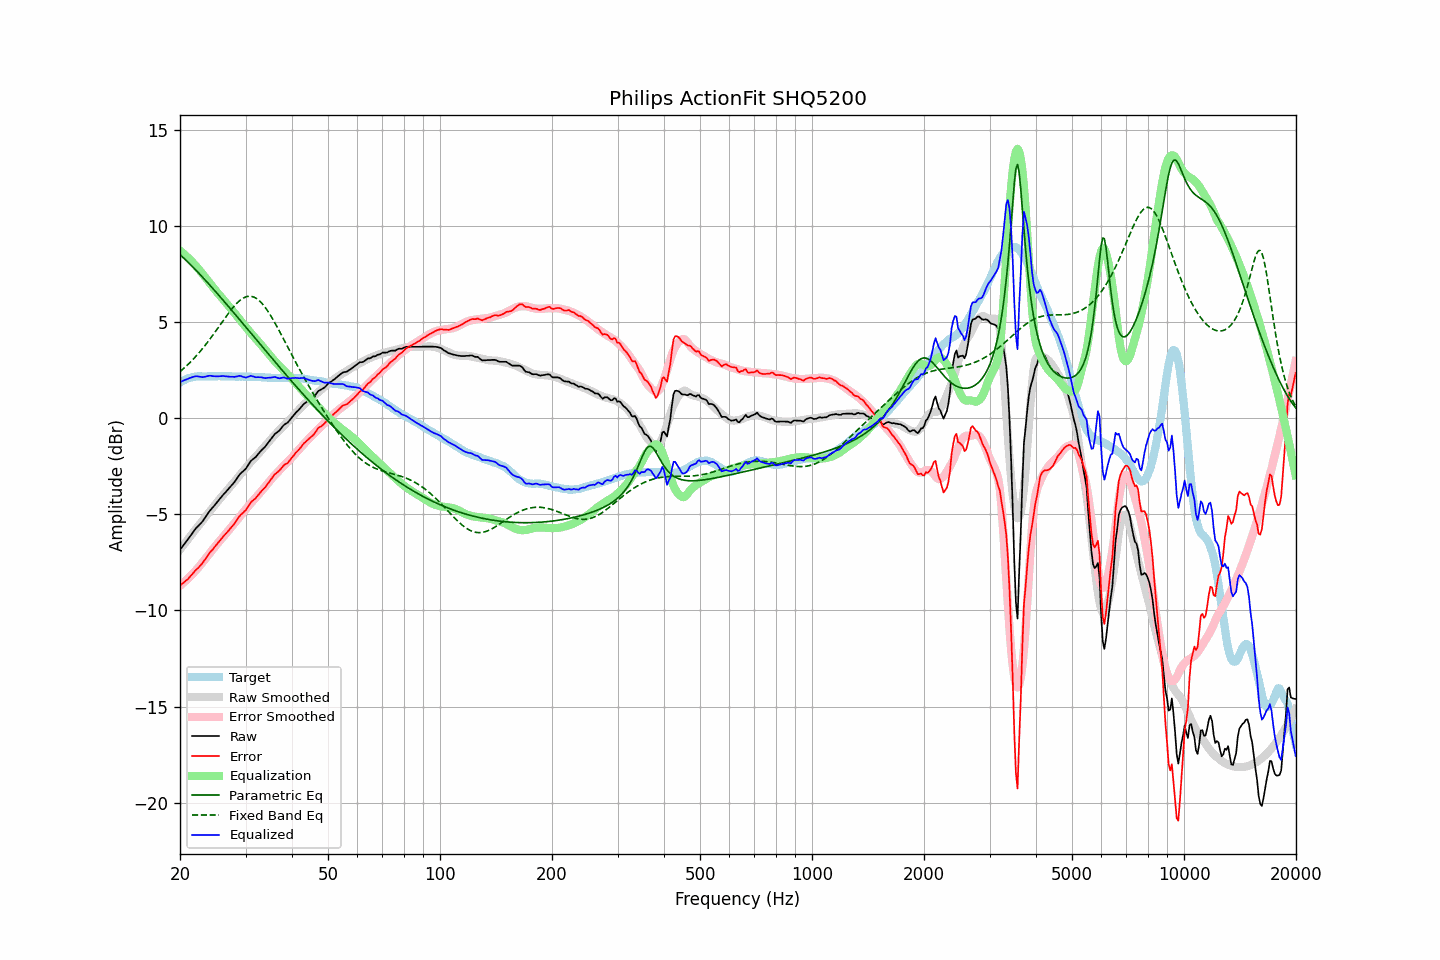

The data file committed next to this chart (first rows):
frequency, raw, error, smoothed, error_smoothed, equalization, parametric_eq, fixed_band_eq, equalized_raw, equalized_smoothed, target
20.00, -6.84, -8.69, -6.83, -8.71, 8.71, 8.50, 2.42, 1.87, 1.88, 1.85
20.20, -6.73, -8.63, -6.72, -8.64, 8.64, 8.43, 2.49, 1.91, 1.92, 1.90
20.40, -6.62, -8.57, -6.62, -8.57, 8.57, 8.35, 2.56, 1.95, 1.95, 1.95
20.61, -6.51, -8.50, -6.51, -8.50, 8.50, 8.27, 2.63, 1.98, 1.99, 1.98
20.81, -6.40, -8.43, -6.40, -8.42, 8.42, 8.19, 2.71, 2.02, 2.02, 2.03
21.02, -6.29, -8.36, -6.29, -8.34, 8.34, 8.11, 2.79, 2.05, 2.05, 2.07
21.23, -6.17, -8.26, -6.18, -8.26, 8.26, 8.03, 2.87, 2.08, 2.07, 2.09
21.44, -6.06, -8.17, -6.08, -8.17, 8.17, 7.94, 2.96, 2.11, 2.10, 2.11
21.66, -5.94, -8.08, -5.97, -8.08, 8.08, 7.86, 3.04, 2.14, 2.12, 2.13
21.87, -5.83, -7.97, -5.86, -7.99, 7.99, 7.77, 3.13, 2.16, 2.13, 2.14
22.09, -5.72, -7.88, -5.75, -7.90, 7.90, 7.69, 3.22, 2.18, 2.15, 2.16
22.31, -5.64, -7.81, -5.65, -7.81, 7.81, 7.60, 3.32, 2.17, 2.16, 2.17
22.54, -5.55, -7.73, -5.54, -7.71, 7.71, 7.51, 3.41, 2.15, 2.17, 2.17
22.76, -5.46, -7.63, -5.43, -7.61, 7.61, 7.42, 3.51, 2.14, 2.17, 2.17
22.99, -5.37, -7.54, -5.33, -7.50, 7.50, 7.33, 3.61, 2.13, 2.17, 2.16
23.22, -5.25, -7.42, -5.22, -7.40, 7.40, 7.24, 3.72, 2.14, 2.18, 2.16
23.45, -5.13, -7.29, -5.12, -7.29, 7.29, 7.15, 3.82, 2.16, 2.18, 2.16
23.69, -5.00, -7.18, -5.01, -7.19, 7.19, 7.06, 3.93, 2.18, 2.18, 2.17
23.92, -4.88, -7.05, -4.91, -7.08, 7.08, 6.97, 4.04, 2.20, 2.18, 2.17
24.16, -4.77, -6.94, -4.80, -6.98, 6.98, 6.87, 4.15, 2.20, 2.18, 2.17
24.40, -4.68, -6.86, -4.69, -6.87, 6.87, 6.78, 4.27, 2.19, 2.17, 2.18
24.65, -4.58, -6.76, -4.59, -6.76, 6.76, 6.69, 4.38, 2.18, 2.17, 2.17
24.89, -4.48, -6.65, -4.48, -6.66, 6.66, 6.59, 4.50, 2.17, 2.17, 2.17
25.14, -4.38, -6.55, -4.38, -6.55, 6.55, 6.50, 4.62, 2.17, 2.18, 2.17
25.39, -4.28, -6.46, -4.27, -6.45, 6.45, 6.40, 4.74, 2.17, 2.18, 2.18
25.65, -4.17, -6.36, -4.18, -6.35, 6.35, 6.31, 4.85, 2.18, 2.18, 2.18
25.91, -4.07, -6.25, -4.08, -6.26, 6.26, 6.21, 4.97, 2.18, 2.18, 2.17
26.16, -3.97, -6.14, -3.99, -6.16, 6.16, 6.11, 5.09, 2.19, 2.18, 2.17
26.43, -3.88, -6.06, -3.89, -6.06, 6.06, 6.02, 5.21, 2.18, 2.17, 2.17
26.69, -3.79, -5.96, -3.79, -5.96, 5.96, 5.92, 5.32, 2.17, 2.17, 2.17
26.96, -3.69, -5.87, -3.69, -5.86, 5.86, 5.82, 5.44, 2.16, 2.17, 2.17
27.23, -3.60, -5.78, -3.59, -5.75, 5.75, 5.72, 5.55, 2.15, 2.17, 2.17
27.50, -3.50, -5.68, -3.49, -5.66, 5.66, 5.62, 5.65, 2.15, 2.17, 2.17
27.77, -3.41, -5.57, -3.39, -5.56, 5.56, 5.53, 5.76, 2.15, 2.17, 2.16
28.05, -3.31, -5.47, -3.29, -5.46, 5.46, 5.43, 5.85, 2.14, 2.16, 2.16
28.33, -3.19, -5.34, -3.19, -5.35, 5.35, 5.33, 5.94, 2.16, 2.16, 2.15
28.62, -3.06, -5.22, -3.09, -5.25, 5.25, 5.23, 6.03, 2.18, 2.16, 2.15
28.90, -2.94, -5.10, -2.98, -5.14, 5.14, 5.13, 6.10, 2.20, 2.16, 2.16
29.19, -2.85, -5.00, -2.88, -5.04, 5.04, 5.03, 6.17, 2.19, 2.16, 2.15
29.48, -2.78, -4.94, -2.78, -4.93, 4.93, 4.93, 6.22, 2.15, 2.16, 2.16
29.78, -2.70, -4.86, -2.68, -4.83, 4.83, 4.83, 6.27, 2.13, 2.16, 2.15
30.08, -2.62, -4.79, -2.58, -4.73, 4.73, 4.73, 6.30, 2.11, 2.15, 2.16
30.38, -2.49, -4.65, -2.48, -4.63, 4.63, 4.63, 6.33, 2.13, 2.15, 2.15
30.68, -2.36, -4.52, -2.38, -4.53, 4.53, 4.53, 6.34, 2.17, 2.15, 2.15
30.99, -2.23, -4.39, -2.29, -4.44, 4.44, 4.43, 6.33, 2.20, 2.15, 2.15
31.30, -2.16, -4.31, -2.20, -4.34, 4.34, 4.33, 6.32, 2.18, 2.15, 2.14
31.61, -2.09, -4.24, -2.11, -4.25, 4.25, 4.23, 6.29, 2.16, 2.14, 2.14
31.93, -2.03, -4.18, -2.02, -4.16, 4.16, 4.13, 6.25, 2.12, 2.14, 2.14
32.24, -1.93, -4.06, -1.92, -4.06, 4.06, 4.03, 6.19, 2.13, 2.14, 2.13
32.57, -1.83, -3.97, -1.83, -3.96, 3.96, 3.93, 6.13, 2.13, 2.13, 2.13
32.89, -1.73, -3.86, -1.73, -3.86, 3.86, 3.83, 6.05, 2.13, 2.13, 2.13
33.22, -1.64, -3.76, -1.63, -3.76, 3.76, 3.73, 5.96, 2.11, 2.12, 2.12
33.55, -1.56, -3.68, -1.54, -3.66, 3.66, 3.63, 5.87, 2.09, 2.12, 2.12
33.89, -1.48, -3.60, -1.45, -3.56, 3.56, 3.53, 5.76, 2.08, 2.11, 2.11
34.23, -1.37, -3.49, -1.35, -3.46, 3.46, 3.43, 5.64, 2.09, 2.11, 2.11
34.57, -1.26, -3.36, -1.26, -3.36, 3.36, 3.33, 5.52, 2.10, 2.11, 2.10
34.92, -1.15, -3.26, -1.16, -3.26, 3.26, 3.23, 5.39, 2.10, 2.10, 2.10
35.27, -1.04, -3.14, -1.06, -3.16, 3.16, 3.13, 5.25, 2.11, 2.10, 2.09
35.62, -0.93, -3.03, -0.96, -3.06, 3.06, 3.03, 5.11, 2.13, 2.09, 2.09
35.97, -0.82, -2.91, -0.87, -2.97, 2.97, 2.94, 4.96, 2.14, 2.09, 2.09
... 635 more rows
